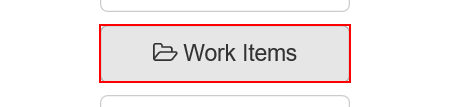
Workflow: WorkItems

Step 1: click on the button 'Work Items' in window 'ACME System 1 - Dashboard'
